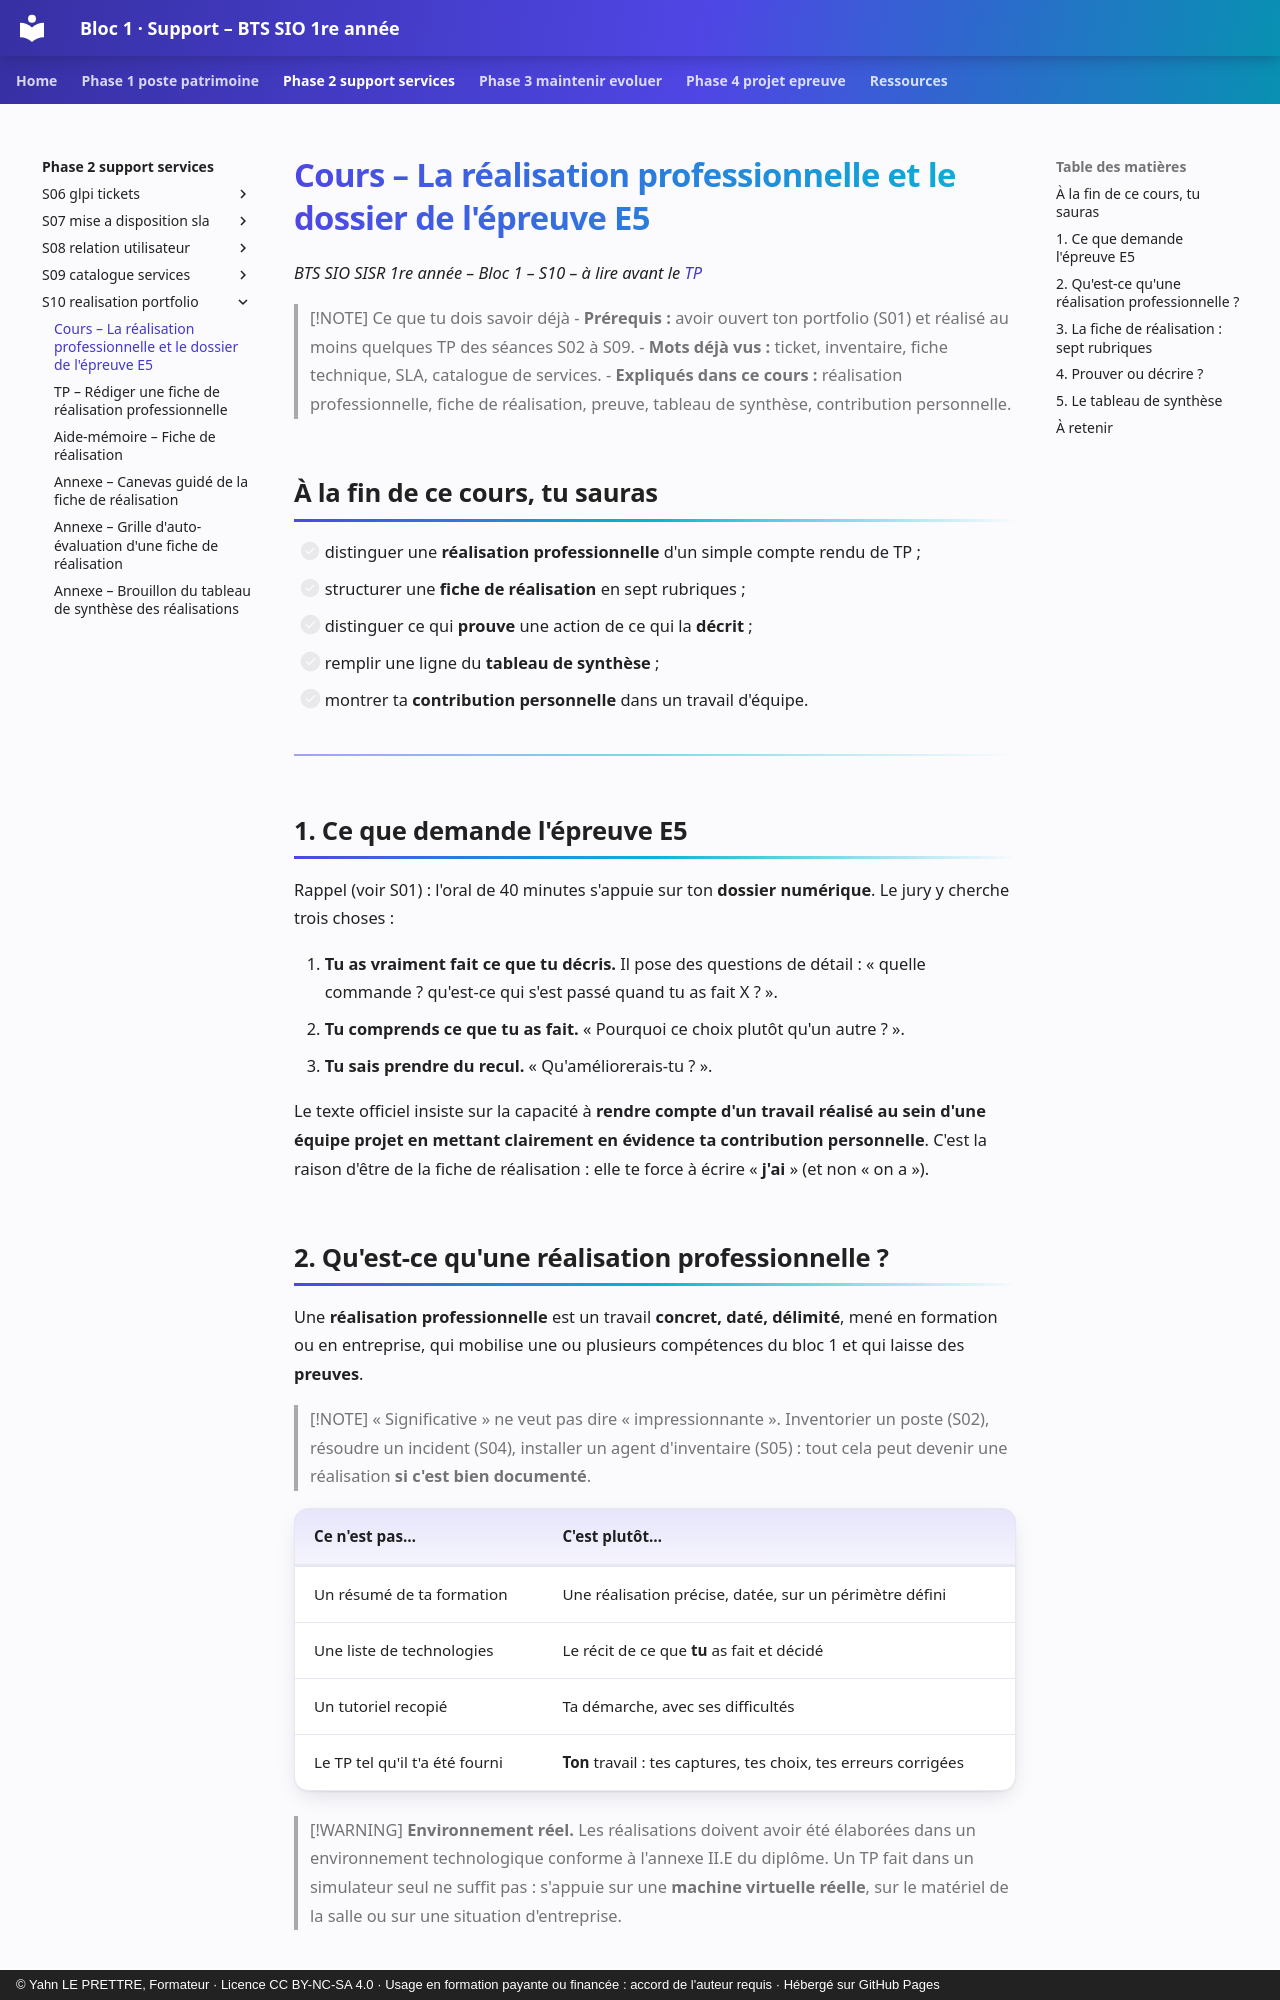

repository: YahnLP/bts1-sio-sisr-bloc1 · page: phase-2-support-services/S10-realisation-portfolio/01-cours/index.html · generator: mkdocs · copyright: © Yahn LE PRETTRE, Formateur · Licence CC BY-NC-SA 4.0 · Usage en formation payante ou financée : accord de l'auteur requis · Hébergé sur GitHub Pages

# Cours – La réalisation professionnelle et le dossier de l'épreuve E5

*BTS SIO SISR 1re année – Bloc 1 – S10 – à lire avant le [TP](02-tp.md)*

> [!NOTE] Ce que tu dois savoir déjà
> - **Prérequis :** avoir ouvert ton portfolio (S01) et réalisé au moins quelques TP des séances S02 à S09.
> - **Mots déjà vus :** ticket, inventaire, fiche technique, SLA, catalogue de services.
> - **Expliqués dans ce cours :** réalisation professionnelle, fiche de réalisation, preuve, tableau de synthèse, contribution personnelle.

## À la fin de ce cours, tu sauras

- [ ] distinguer une **réalisation professionnelle** d'un simple compte rendu de TP ;
- [ ] structurer une **fiche de réalisation** en sept rubriques ;
- [ ] distinguer ce qui **prouve** une action de ce qui la **décrit** ;
- [ ] remplir une ligne du **tableau de synthèse** ;
- [ ] montrer ta **contribution personnelle** dans un travail d'équipe.

---

## 1. Ce que demande l'épreuve E5

Rappel (voir S01) : l'oral de 40 minutes s'appuie sur ton **dossier numérique**. Le jury y cherche trois choses :

1. **Tu as vraiment fait ce que tu décris.** Il pose des questions de détail : « quelle commande ? qu'est-ce qui s'est passé quand tu as fait X ? ».
2. **Tu comprends ce que tu as fait.** « Pourquoi ce choix plutôt qu'un autre ? ».
3. **Tu sais prendre du recul.** « Qu'améliorerais-tu ? ».

Le texte officiel insiste sur la capacité à **rendre compte d'un travail réalisé au sein d'une équipe projet en mettant clairement en évidence ta contribution personnelle**. C'est la raison d'être de la fiche de réalisation : elle te force à écrire « **j'ai** » (et non « on a »).
